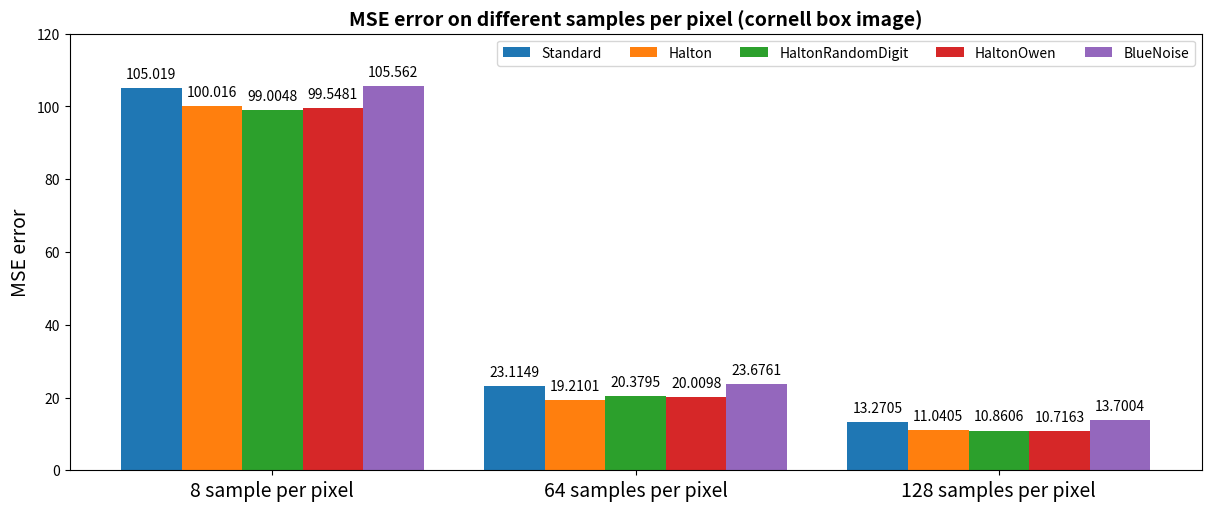

The matplotlib source for this figure:
import matplotlib.pyplot as plt
import numpy as np

columnNames = ["Standard", "Halton", "HaltonRandomDigit", "HaltonOwen", "BlueNoise"]
xticks = ["8 sample per pixel", "64 samples per pixel", "128 samples per pixel"]
data = [[105.019266, 100.016115, 99.004761, 99.548095, 105.561819],
        [23.114900, 19.210052, 20.379466, 20.009835, 23.676063],
        [13.270534, 11.040521, 10.860608, 10.716254, 13.700408]]

data = list(map(list, zip(*data)))

x = np.arange(3) * 3
width = 0.5
multiplier = 0

fig, ax = plt.subplots(layout='constrained', figsize=(12, 5))

for idx, measurement in enumerate(data):
    offset = width * multiplier
    rects = ax.bar(x + offset, measurement, width, label=columnNames[idx])
    ax.bar_label(rects, padding=5)
    multiplier += 1

# Add some text for labels, title and custom x-axis tick labels, etc.
ax.set_ylabel('MSE error', fontsize=14)
ax.set_title('MSE error on different samples per pixel (cornell box image)', fontweight='bold', fontsize=14)
ax.set_xticks(x + width * 2, xticks, fontsize=14)
ax.set_ylim(0, 120)
ax.legend(ncols=5)

plt.savefig('mse_cornell.png')
